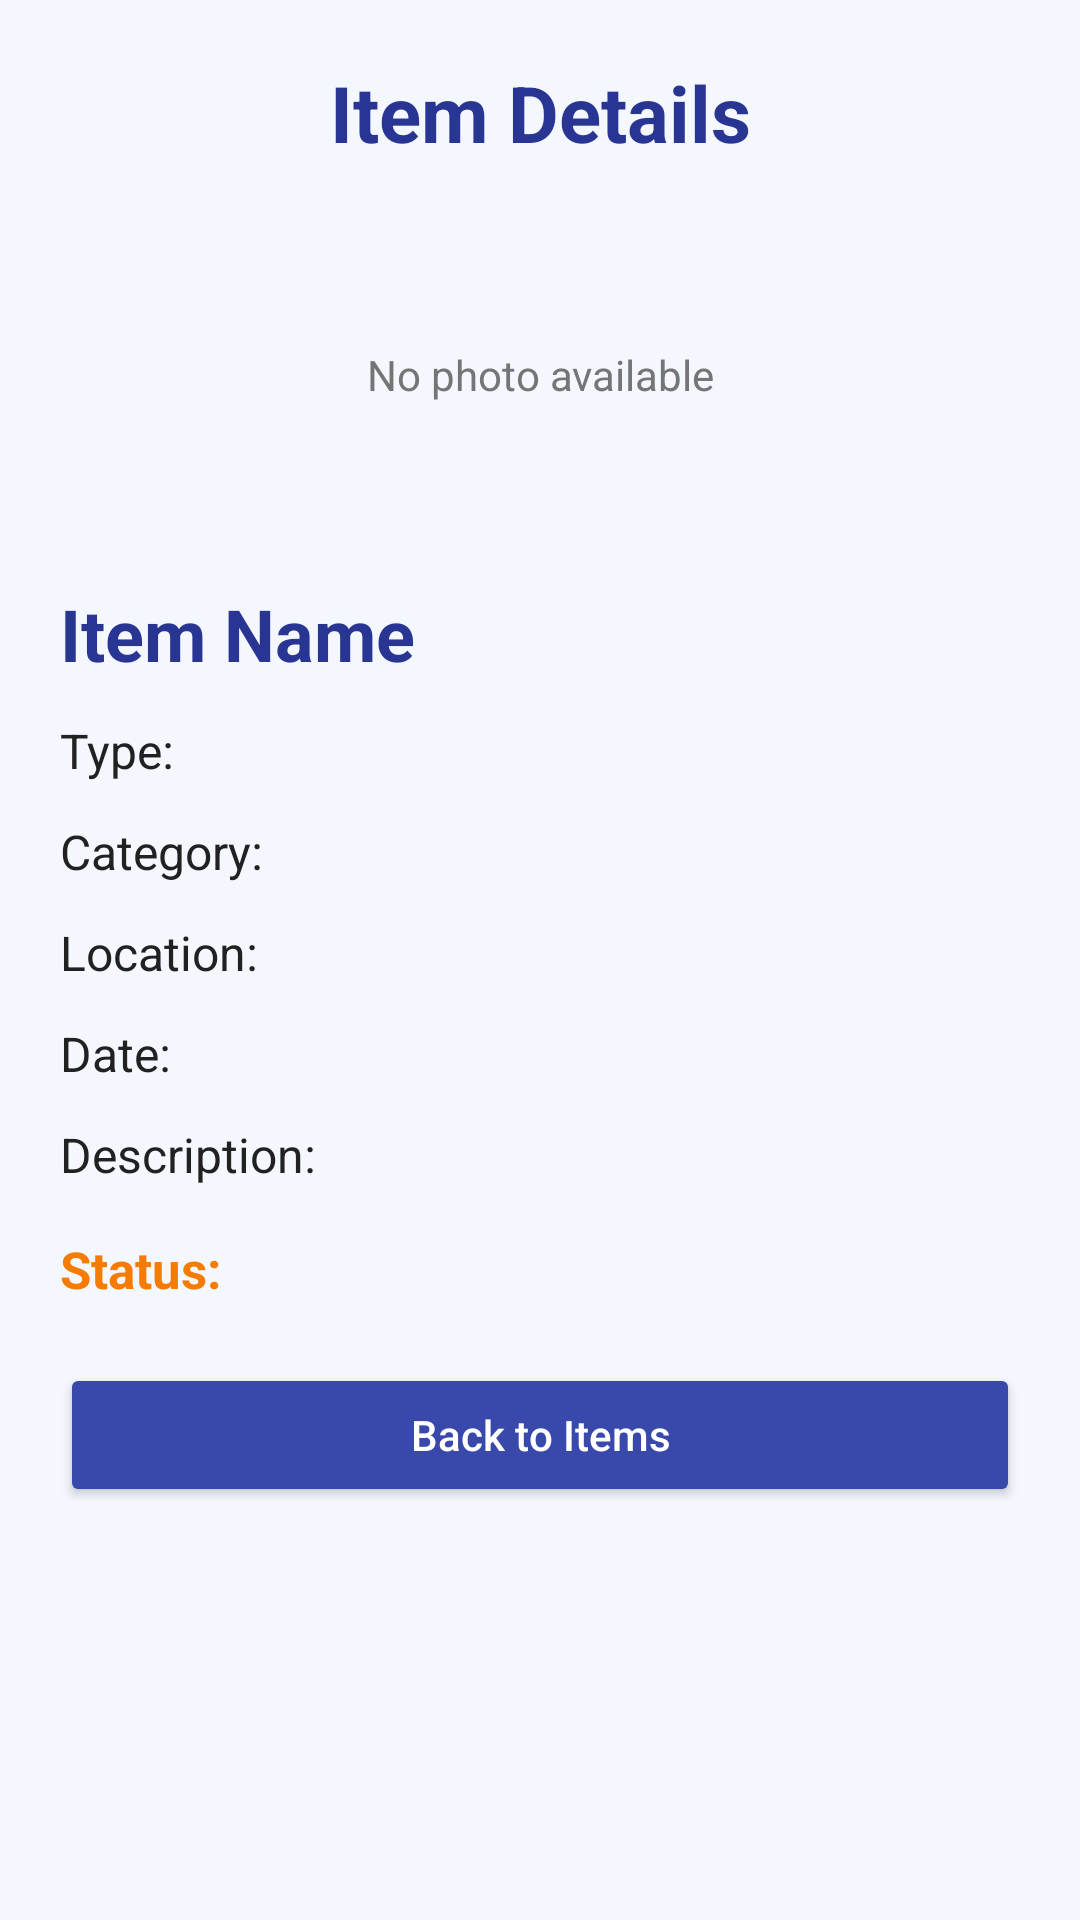

Produce the Android XML layout that renders to this screen, including the resource entries it uses.
<!-- AndroidManifest.xml: application theme Theme.CollegeLostAndFound -->
<!-- res/layout/activity_item_details.xml -->
<?xml version="1.0" encoding="utf-8"?>
<ScrollView
    xmlns:android="http://schemas.android.com/apk/res/android"
    android:layout_width="match_parent"
    android:layout_height="match_parent"
    android:fillViewport="true"
    android:background="#F5F7FF">

    <LinearLayout
        android:layout_width="match_parent"
        android:layout_height="wrap_content"
        android:orientation="vertical"
        android:padding="20dp">

        <TextView
            android:layout_width="match_parent"
            android:layout_height="wrap_content"
            android:text="Item Details"
            android:textSize="26sp"
            android:textStyle="bold"
            android:textColor="#283593"
            android:gravity="center"
            android:layout_marginBottom="20dp" />

        <ImageView
            android:id="@+id/ivDetailPhoto"
            android:layout_width="match_parent"
            android:layout_height="250dp"
            android:background="#E8EAF6"
            android:scaleType="fitCenter"
            android:contentDescription="Item photo"
            android:visibility="gone" />

        <TextView
            android:id="@+id/tvNoPhoto"
            android:layout_width="match_parent"
            android:layout_height="100dp"
            android:gravity="center"
            android:text="No photo available"
            android:textColor="#757575" />

        <TextView
            android:id="@+id/tvDetailName"
            android:layout_width="match_parent"
            android:layout_height="wrap_content"
            android:layout_marginTop="20dp"
            android:text="Item Name"
            android:textSize="24sp"
            android:textStyle="bold"
            android:textColor="#283593" />

        <TextView
            android:id="@+id/tvDetailType"
            android:layout_width="match_parent"
            android:layout_height="wrap_content"
            android:layout_marginTop="12dp"
            android:text="Type:"
            android:textSize="16sp"
            android:textColor="#212121" />

        <TextView
            android:id="@+id/tvDetailCategory"
            android:layout_width="match_parent"
            android:layout_height="wrap_content"
            android:layout_marginTop="12dp"
            android:text="Category:"
            android:textSize="16sp"
            android:textColor="#212121" />

        <TextView
            android:id="@+id/tvDetailLocation"
            android:layout_width="match_parent"
            android:layout_height="wrap_content"
            android:layout_marginTop="12dp"
            android:text="Location:"
            android:textSize="16sp"
            android:textColor="#212121" />

        <TextView
            android:id="@+id/tvDetailDate"
            android:layout_width="match_parent"
            android:layout_height="wrap_content"
            android:layout_marginTop="12dp"
            android:text="Date:"
            android:textSize="16sp"
            android:textColor="#212121" />

        <TextView
            android:id="@+id/tvDetailDescription"
            android:layout_width="match_parent"
            android:layout_height="wrap_content"
            android:layout_marginTop="12dp"
            android:text="Description:"
            android:textSize="16sp"
            android:textColor="#212121" />

        <TextView
            android:id="@+id/tvDetailStatus"
            android:layout_width="match_parent"
            android:layout_height="wrap_content"
            android:layout_marginTop="16dp"
            android:text="Status:"
            android:textSize="17sp"
            android:textStyle="bold"
            android:textColor="#F57C00" />

        <TextView
            android:id="@+id/tvContactRequestStatus"
            android:layout_width="match_parent"
            android:layout_height="wrap_content"
            android:layout_marginTop="20dp"
            android:textColor="#283593"
            android:textSize="15sp"
            android:gravity="center"
            android:visibility="gone" />

        
        <TextView
            android:id="@+id/tvApprovedContactNumber"
            android:layout_width="match_parent"
            android:layout_height="wrap_content"
            android:layout_marginTop="14dp"
            android:padding="16dp"
            android:background="@drawable/bg_lf_input"
            android:text="Owner's Contact Number"
            android:textColor="#202A44"
            android:textSize="17sp"
            android:textStyle="bold"
            android:gravity="center"
            android:visibility="gone" />

        <Button
            android:id="@+id/btnRequestContact"
            android:layout_width="match_parent"
            android:layout_height="wrap_content"
            android:layout_marginTop="16dp"
            android:text="Request Contact"
            android:textAllCaps="false"
            android:backgroundTint="#00897B"
            android:textColor="#FFFFFF"
            android:visibility="gone" />

        <Button
            android:id="@+id/btnManageRequests"
            android:layout_width="match_parent"
            android:layout_height="wrap_content"
            android:layout_marginTop="16dp"
            android:text="Manage Contact Requests"
            android:textAllCaps="false"
            android:backgroundTint="#5E35B1"
            android:textColor="#FFFFFF"
            android:visibility="gone" />

        <Button
            android:id="@+id/btnBackDetails"
            android:layout_width="match_parent"
            android:layout_height="wrap_content"
            android:layout_marginTop="20dp"
            android:text="Back to Items"
            android:textAllCaps="false"
            android:backgroundTint="#3949AB"
            android:textColor="#FFFFFF" />

    </LinearLayout>
</ScrollView>
<!-- resources referenced by this layout -->
<resources>
  <!-- drawable bg_lf_input (drawable) -->
  <?xml version="1.0" encoding="utf-8"?>
  <shape xmlns:android="http://schemas.android.com/apk/res/android"
      android:shape="rectangle">
  
      <solid android:color="#FFFFFF" />
  
      <corners android:radius="12dp" />
  
      <stroke
          android:width="1dp"
          android:color="#BFC9DF" />
  
      <padding
          android:left="14dp"
          android:top="10dp"
          android:right="14dp"
          android:bottom="10dp" />
  
  </shape>
  <style name="Theme.CollegeLostAndFound" parent="Base.Theme.CollegeLostAndFound" />
  <style name="Base.Theme.CollegeLostAndFound" parent="Theme.Material3.DayNight.NoActionBar">
          
          
      </style>
</resources>
